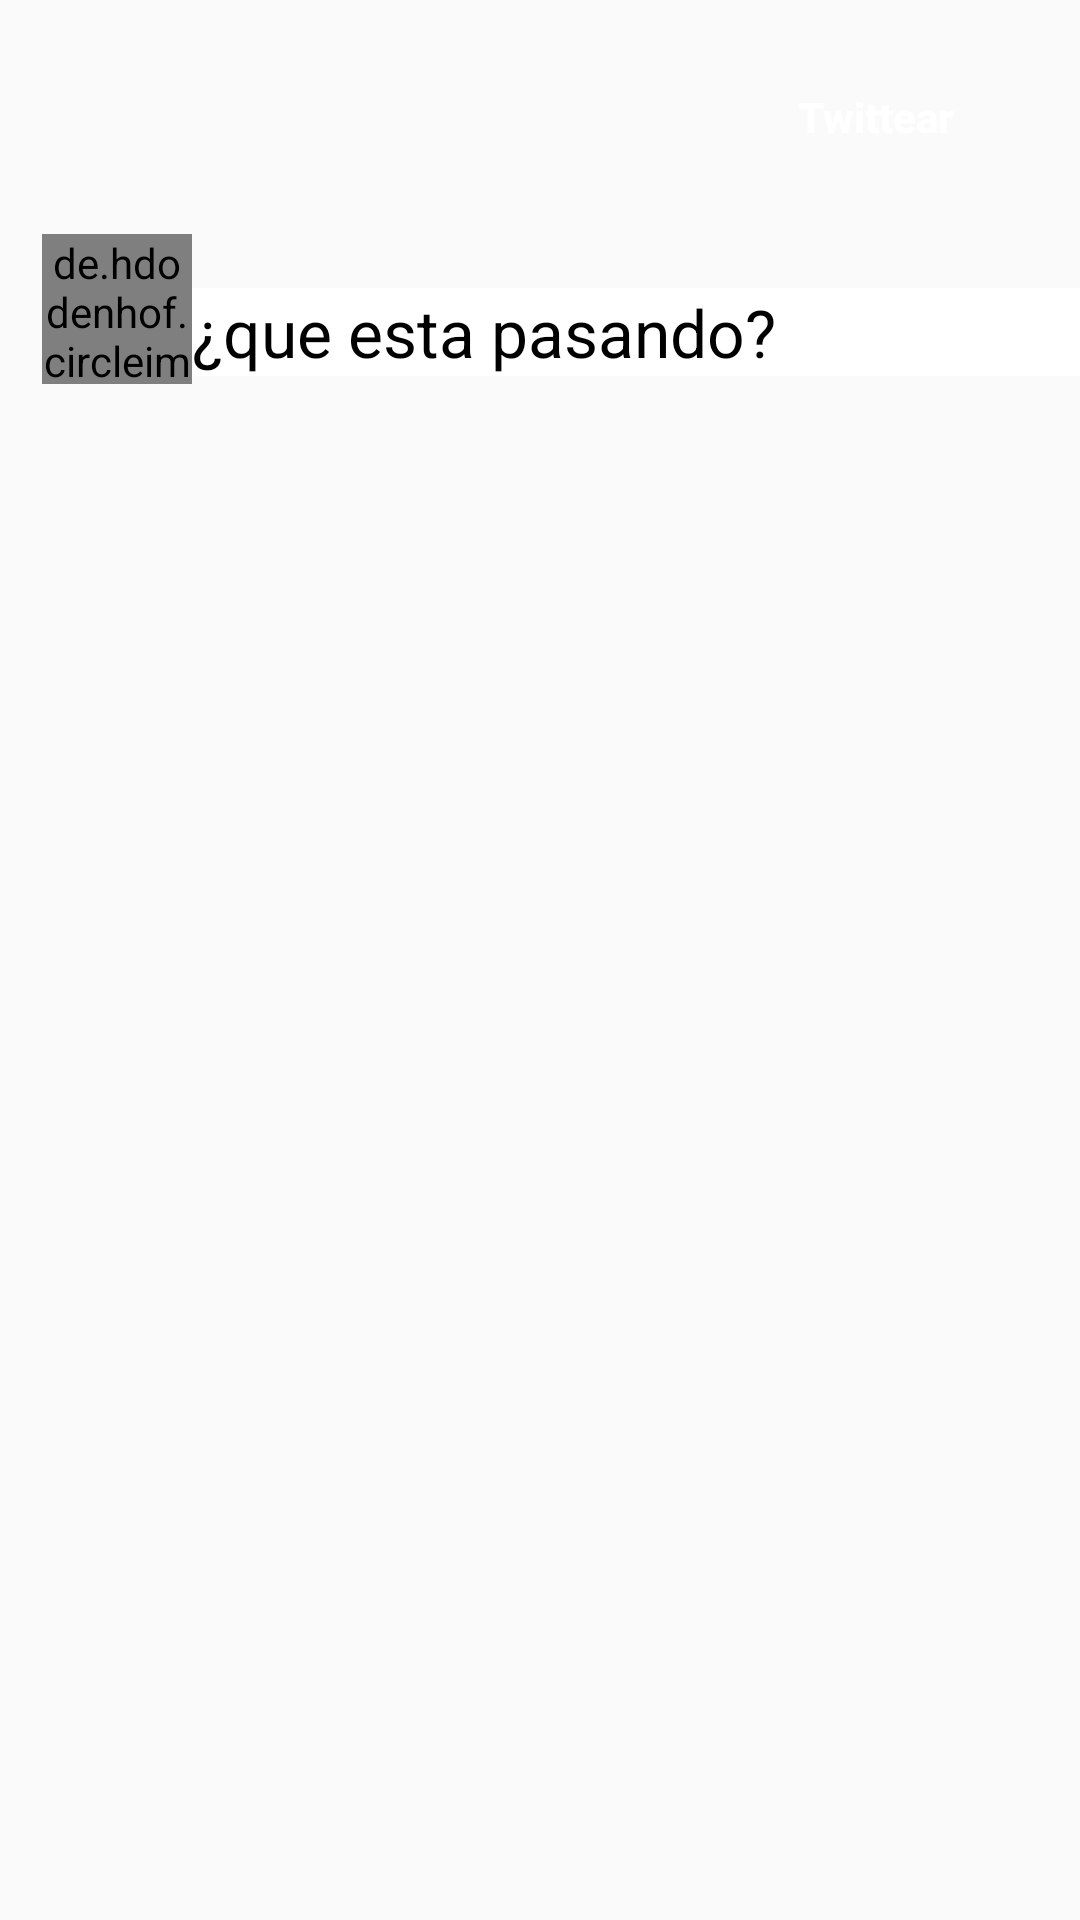

Android layout source for this screen:
<!-- AndroidManifest.xml: application theme AppTheme -->
<!-- res/layout/nuevo_tweet_full_dialog.xml -->
<?xml version="1.0" encoding="utf-8"?>
<androidx.constraintlayout.widget.ConstraintLayout

    xmlns:android="http://schemas.android.com/apk/res/android"
    xmlns:app="http://schemas.android.com/apk/res-auto"
    xmlns:tools="http://schemas.android.com/tools"
    android:orientation="vertical"
    android:layout_width="match_parent"
    android:layout_height="match_parent">

    <ImageView
        android:id="@+id/imageViewclose"
        android:layout_width="30dp"
        android:layout_height="30dp"
        android:layout_marginStart="24dp"
        android:layout_marginLeft="24dp"
        android:layout_marginTop="24dp"
        app:layout_constraintStart_toStartOf="parent"
        app:layout_constraintTop_toTopOf="parent"
        app:srcCompat="@drawable/ic_close_blue_24dp" />

    <Button
        android:id="@+id/buttonTwittear"
        android:layout_width="wrap_content"
        android:layout_height="wrap_content"
        android:layout_marginEnd="24dp"
        android:layout_marginRight="24dp"
        android:background="@drawable/bg_nuevo_tweet_button"
        android:text="Twittear"
        android:textAllCaps="false"
        android:textColor="@android:color/white"
        android:textStyle="bold"
        app:layout_constraintBottom_toBottomOf="@+id/imageViewclose"
        app:layout_constraintEnd_toEndOf="parent"
        app:layout_constraintTop_toTopOf="@+id/imageViewclose" />

    <de.hdodenhof.circleimageview.CircleImageView
        android:id="@+id/imageViewAvatarnuevotweet"
        android:layout_width="50dp"
        android:layout_height="50dp"
        android:layout_marginTop="24dp"
        app:layout_constraintEnd_toEndOf="@+id/imageViewclose"
        app:layout_constraintStart_toStartOf="@+id/imageViewclose"
        app:layout_constraintTop_toBottomOf="@+id/imageViewclose"
        tools:src="@drawable/ic_account_circle_black_24dp" />


    <EditText
        android:id="@+id/editTextMensaje"
        android:layout_width="0dp"
        android:layout_height="wrap_content"
        android:layout_marginTop="15dp"
        android:background="@android:color/white"
        android:ems="10"
        android:gravity="start|top"
        android:hint="¿que esta pasando?"
        android:textColor= "@android:color/black"
        android:inputType="textMultiLine"

        android:textColorHighlight="@color/colorPrimary"
        android:textColorHint="@android:color/background_dark"
        android:textSize="22dp"
        app:layout_constraintBottom_toBottomOf="@+id/imageViewAvatarnuevotweet"
        app:layout_constraintEnd_toEndOf="parent"
        app:layout_constraintStart_toEndOf="@+id/imageViewAvatarnuevotweet"
        app:layout_constraintTop_toTopOf="@+id/imageViewAvatarnuevotweet" />

</androidx.constraintlayout.widget.ConstraintLayout>
<!-- resources referenced by this layout -->
<resources>
  <color name="colorPrimary">@color/colorAzul</color>
  <style name="AppTheme" parent="Theme.AppCompat.Light.DarkActionBar">
          
          <item name="colorPrimary">@color/colorPrimary</item>
          <item name="colorPrimaryDark">@color/colorPrimaryDark</item>
          <item name="colorAccent">@color/colorAccent</item>
      </style>
  <color name="colorAzul">#0F7EDD</color>
  <color name="colorPrimaryDark">#BBBBBB</color>
  <color name="colorAccent">@color/colorAzulDark</color>
  <color name="colorAzulDark">#0A467C</color>
</resources>
